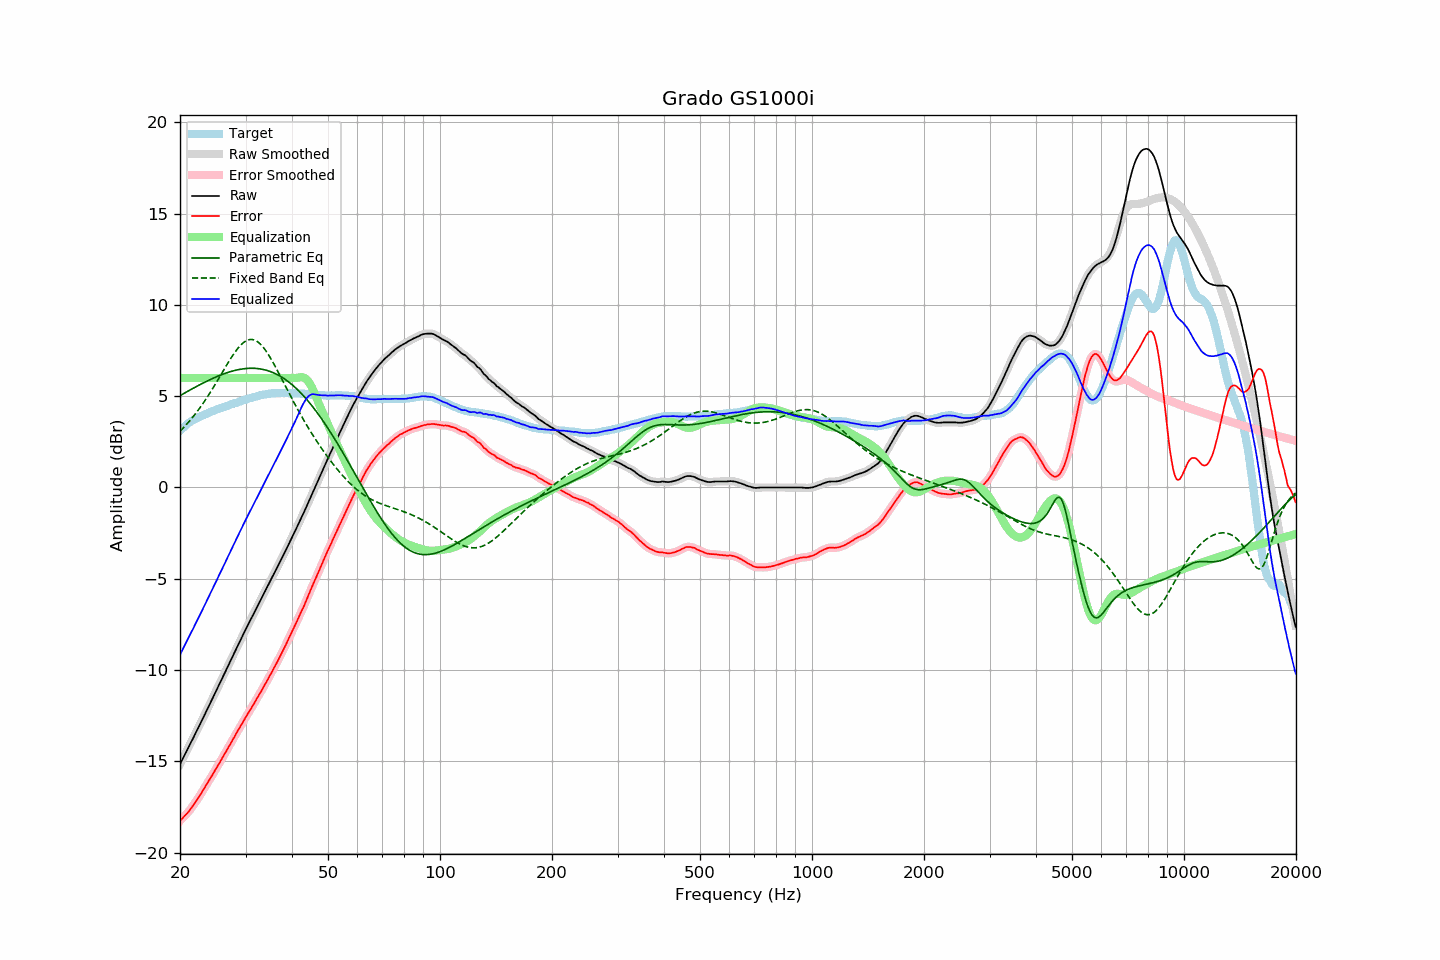

The file beside this chart, header and first rows:
frequency, raw, error, smoothed, error_smoothed, equalization, parametric_eq, fixed_band_eq, equalized_raw, equalized_smoothed, target
20.00, -15.15, -18.25, -15.15, -18.25, 6.00, 5.03, 3.08, -9.15, -9.15, 3.10
20.20, -14.98, -18.17, -14.98, -18.17, 6.00, 5.08, 3.17, -8.98, -8.98, 3.19
20.40, -14.80, -18.07, -14.81, -18.08, 6.00, 5.13, 3.26, -8.80, -8.81, 3.27
20.61, -14.64, -17.97, -14.63, -17.98, 6.00, 5.18, 3.35, -8.64, -8.63, 3.34
20.81, -14.46, -17.89, -14.46, -17.89, 6.00, 5.23, 3.45, -8.46, -8.46, 3.43
21.02, -14.28, -17.79, -14.29, -17.79, 6.00, 5.28, 3.55, -8.28, -8.29, 3.51
21.23, -14.11, -17.68, -14.11, -17.68, 6.00, 5.33, 3.65, -8.11, -8.11, 3.57
21.44, -13.93, -17.56, -13.94, -17.56, 6.00, 5.37, 3.75, -7.93, -7.94, 3.63
21.66, -13.77, -17.44, -13.76, -17.44, 6.00, 5.42, 3.86, -7.77, -7.76, 3.68
21.87, -13.58, -17.31, -13.58, -17.31, 6.00, 5.47, 3.97, -7.58, -7.58, 3.73
22.09, -13.40, -17.18, -13.41, -17.18, 6.00, 5.52, 4.08, -7.40, -7.41, 3.78
22.31, -13.23, -17.06, -13.23, -17.05, 6.00, 5.56, 4.20, -7.23, -7.23, 3.83
22.54, -13.06, -16.92, -13.05, -16.92, 6.00, 5.61, 4.32, -7.06, -7.05, 3.87
22.76, -12.87, -16.78, -12.88, -16.78, 6.00, 5.66, 4.44, -6.87, -6.88, 3.91
22.99, -12.69, -16.63, -12.69, -16.63, 6.00, 5.70, 4.56, -6.69, -6.69, 3.94
23.22, -12.51, -16.49, -12.51, -16.49, 6.00, 5.75, 4.69, -6.51, -6.51, 3.98
23.45, -12.32, -16.34, -12.33, -16.34, 6.00, 5.79, 4.82, -6.32, -6.33, 4.02
23.69, -12.15, -16.20, -12.14, -16.20, 6.00, 5.83, 4.95, -6.15, -6.14, 4.05
23.92, -11.96, -16.06, -11.96, -16.06, 6.00, 5.88, 5.09, -5.96, -5.96, 4.10
24.16, -11.78, -15.93, -11.78, -15.92, 6.00, 5.92, 5.23, -5.78, -5.78, 4.15
24.40, -11.59, -15.77, -11.59, -15.77, 6.00, 5.96, 5.37, -5.59, -5.59, 4.17
24.65, -11.41, -15.62, -11.41, -15.62, 6.00, 6.00, 5.51, -5.41, -5.41, 4.20
24.89, -11.23, -15.46, -11.23, -15.47, 6.00, 6.04, 5.66, -5.23, -5.23, 4.23
25.14, -11.05, -15.32, -11.05, -15.32, 6.00, 6.07, 5.81, -5.05, -5.05, 4.27
25.39, -10.86, -15.16, -10.87, -15.17, 6.00, 6.11, 5.95, -4.86, -4.87, 4.30
25.65, -10.68, -15.03, -10.68, -15.02, 6.00, 6.15, 6.10, -4.68, -4.68, 4.34
25.91, -10.51, -14.87, -10.50, -14.87, 6.00, 6.18, 6.25, -4.51, -4.50, 4.36
26.16, -10.31, -14.70, -10.32, -14.71, 6.00, 6.21, 6.40, -4.31, -4.32, 4.39
26.43, -10.14, -14.57, -10.13, -14.56, 6.00, 6.25, 6.55, -4.14, -4.13, 4.43
26.69, -9.94, -14.40, -9.95, -14.41, 6.00, 6.28, 6.70, -3.94, -3.95, 4.46
26.96, -9.77, -14.25, -9.76, -14.26, 6.00, 6.31, 6.84, -3.77, -3.76, 4.49
27.23, -9.58, -14.10, -9.58, -14.10, 6.00, 6.33, 6.99, -3.58, -3.58, 4.53
27.50, -9.39, -13.95, -9.39, -13.95, 6.00, 6.36, 7.13, -3.39, -3.39, 4.56
27.77, -9.20, -13.78, -9.20, -13.79, 6.00, 6.38, 7.26, -3.20, -3.20, 4.58
28.05, -9.02, -13.64, -9.02, -13.63, 6.00, 6.41, 7.39, -3.02, -3.02, 4.62
28.33, -8.83, -13.47, -8.84, -13.47, 6.00, 6.43, 7.51, -2.83, -2.84, 4.64
28.62, -8.66, -13.32, -8.66, -13.32, 6.00, 6.45, 7.62, -2.66, -2.66, 4.66
28.90, -8.47, -13.18, -8.47, -13.17, 6.00, 6.46, 7.72, -2.47, -2.47, 4.70
29.19, -8.29, -13.02, -8.29, -13.02, 6.00, 6.48, 7.82, -2.29, -2.29, 4.72
29.48, -8.10, -12.87, -8.11, -12.87, 6.00, 6.49, 7.90, -2.10, -2.11, 4.77
29.78, -7.92, -12.72, -7.92, -12.72, 6.00, 6.51, 7.97, -1.92, -1.92, 4.79
30.08, -7.75, -12.57, -7.75, -12.57, 6.00, 6.51, 8.02, -1.75, -1.75, 4.82
30.38, -7.58, -12.42, -7.57, -12.42, 6.00, 6.52, 8.07, -1.58, -1.57, 4.85
30.68, -7.40, -12.28, -7.40, -12.28, 6.00, 6.53, 8.09, -1.40, -1.40, 4.88
30.99, -7.24, -12.13, -7.23, -12.13, 6.00, 6.53, 8.11, -1.24, -1.23, 4.90
31.30, -7.07, -11.99, -7.06, -11.99, 6.00, 6.53, 8.10, -1.07, -1.06, 4.92
31.61, -6.88, -11.84, -6.89, -11.84, 6.00, 6.53, 8.08, -0.88, -0.89, 4.95
31.93, -6.72, -11.69, -6.71, -11.69, 6.00, 6.52, 8.05, -0.72, -0.71, 4.97
32.24, -6.54, -11.53, -6.54, -11.54, 6.00, 6.51, 7.99, -0.54, -0.54, 4.99
32.57, -6.36, -11.38, -6.37, -11.39, 6.00, 6.50, 7.93, -0.36, -0.37, 5.02
32.89, -6.19, -11.24, -6.19, -11.23, 6.00, 6.49, 7.85, -0.19, -0.19, 5.05
33.22, -6.01, -11.08, -6.02, -11.08, 6.00, 6.48, 7.76, -0.01, -0.02, 5.07
33.55, -5.84, -10.93, -5.84, -10.93, 6.00, 6.46, 7.65, 0.16, 0.16, 5.09
33.89, -5.67, -10.77, -5.67, -10.77, 6.00, 6.44, 7.54, 0.33, 0.33, 5.09
34.23, -5.49, -10.62, -5.50, -10.61, 6.00, 6.41, 7.41, 0.51, 0.50, 5.12
34.57, -5.32, -10.45, -5.32, -10.45, 6.00, 6.38, 7.27, 0.68, 0.68, 5.13
34.92, -5.15, -10.28, -5.15, -10.29, 6.00, 6.35, 7.13, 0.85, 0.85, 5.14
35.27, -4.98, -10.13, -4.97, -10.12, 6.00, 6.32, 6.98, 1.02, 1.03, 5.16
35.62, -4.80, -9.96, -4.80, -9.96, 6.00, 6.29, 6.83, 1.20, 1.20, 5.15
35.97, -4.63, -9.79, -4.63, -9.80, 6.00, 6.25, 6.66, 1.37, 1.37, 5.16
... 635 more rows
